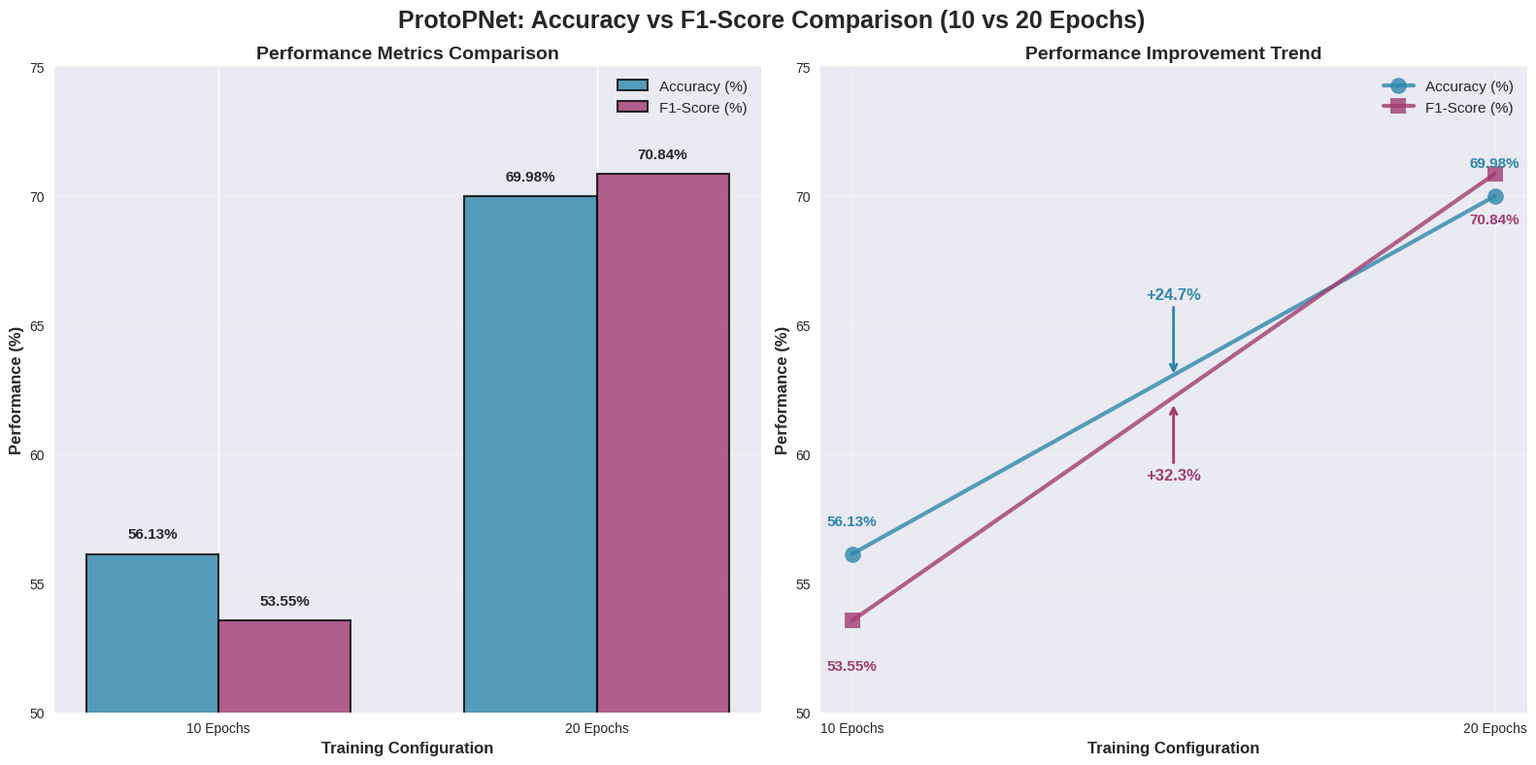
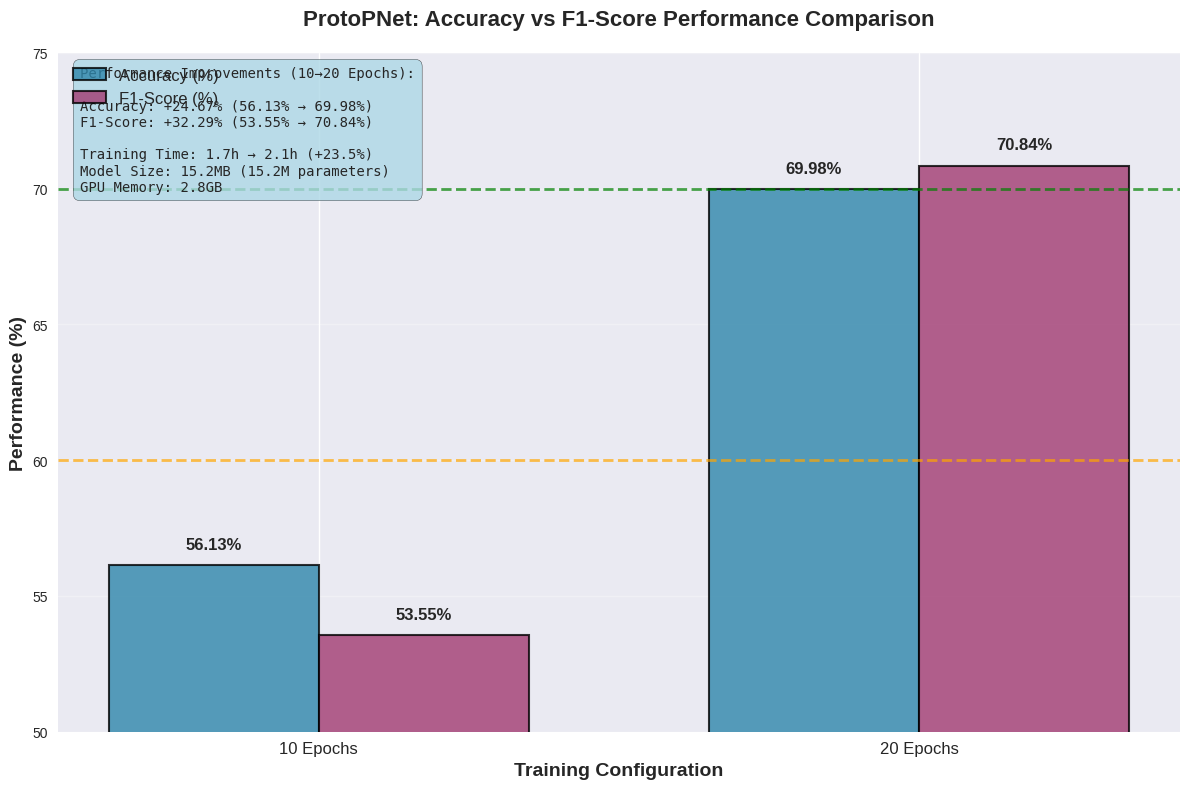

Python code for these plots, in order:
#!/usr/bin/env python3
"""
ProtoPNet Accuracy vs F1-Score Chart (Clean Version)
===================================================
This script creates a clean chart for ProtoPNet
showing accuracy vs F1-score comparison without interpretability block
"""

import matplotlib.pyplot as plt
import numpy as np
import seaborn as sns
import warnings
warnings.filterwarnings('ignore')

# Set style
plt.style.use('seaborn-v0_8')
sns.set_palette("husl")

def create_clean_protopnet_chart():
    """Create clean ProtoPNet accuracy vs F1-score comparison chart"""
    
    # Data for ProtoPNet
    epochs = ['10 Epochs', '20 Epochs']
    accuracy = [56.13, 69.98]
    f1_score = [53.55, 70.84]
    
    # Create figure with subplots
    fig, (ax1, ax2) = plt.subplots(1, 2, figsize=(16, 8))
    fig.suptitle('ProtoPNet: Accuracy vs F1-Score Comparison (10 vs 20 Epochs)', 
                fontsize=18, fontweight='bold')
    
    # Colors
    colors = ['#2E86AB', '#A23B72']
    
    # Chart 1: Side-by-side bar comparison
    x = np.arange(len(epochs))
    width = 0.35
    
    bars1 = ax1.bar(x - width/2, accuracy, width, label='Accuracy (%)', 
                   color=colors[0], alpha=0.8, edgecolor='black', linewidth=1.5)
    bars2 = ax1.bar(x + width/2, f1_score, width, label='F1-Score (%)', 
                   color=colors[1], alpha=0.8, edgecolor='black', linewidth=1.5)
    
    ax1.set_title('Performance Metrics Comparison', fontweight='bold', fontsize=14)
    ax1.set_xlabel('Training Configuration', fontsize=12, fontweight='bold')
    ax1.set_ylabel('Performance (%)', fontsize=12, fontweight='bold')
    ax1.set_xticks(x)
    ax1.set_xticklabels(epochs)
    ax1.legend(fontsize=11)
    ax1.grid(True, alpha=0.3, axis='y')
    ax1.set_ylim(50, 75)
    
    # Add value labels on bars
    for bar in bars1:
        height = bar.get_height()
        ax1.text(bar.get_x() + bar.get_width()/2., height + 0.5,
                f'{height:.2f}%', ha='center', va='bottom', 
                fontweight='bold', fontsize=11)
    for bar in bars2:
        height = bar.get_height()
        ax1.text(bar.get_x() + bar.get_width()/2., height + 0.5,
                f'{height:.2f}%', ha='center', va='bottom', 
                fontweight='bold', fontsize=11)
    
    # Chart 2: Line plot showing improvement trend
    ax2.plot(epochs, accuracy, 'o-', color=colors[0], linewidth=3, 
             markersize=12, label='Accuracy (%)', alpha=0.8)
    ax2.plot(epochs, f1_score, 's-', color=colors[1], linewidth=3, 
             markersize=12, label='F1-Score (%)', alpha=0.8)
    
    ax2.set_title('Performance Improvement Trend', fontweight='bold', fontsize=14)
    ax2.set_xlabel('Training Configuration', fontsize=12, fontweight='bold')
    ax2.set_ylabel('Performance (%)', fontsize=12, fontweight='bold')
    ax2.legend(fontsize=11)
    ax2.grid(True, alpha=0.3)
    ax2.set_ylim(50, 75)
    
    # Add value labels on points
    for i, (acc, f1) in enumerate(zip(accuracy, f1_score)):
        ax2.text(i, acc + 1.0, f'{acc:.2f}%', ha='center', va='bottom', 
                fontweight='bold', fontsize=11, color=colors[0])
        ax2.text(i, f1 - 1.5, f'{f1:.2f}%', ha='center', va='top', 
                fontweight='bold', fontsize=11, color=colors[1])
    
    # Add improvement annotations
    acc_improvement = ((69.98 - 56.13) / 56.13) * 100
    f1_improvement = ((70.84 - 53.55) / 53.55) * 100
    
    ax2.annotate(f'+{acc_improvement:.1f}%', xy=(0.5, 63), xytext=(0.5, 66),
                arrowprops=dict(arrowstyle='->', color=colors[0], lw=2),
                fontsize=12, fontweight='bold', color=colors[0], ha='center')
    
    ax2.annotate(f'+{f1_improvement:.1f}%', xy=(0.5, 62), xytext=(0.5, 59),
                arrowprops=dict(arrowstyle='->', color=colors[1], lw=2),
                fontsize=12, fontweight='bold', color=colors[1], ha='center')
    
    plt.tight_layout()
    plt.savefig('protopnet_clean_comparison.png', dpi=300, bbox_inches='tight')
    plt.show()
    
    # Create clean detailed single chart
    create_clean_detailed_chart()

def create_clean_detailed_chart():
    """Create a clean detailed single chart without interpretability block"""
    
    fig, ax = plt.subplots(1, 1, figsize=(12, 8))
    
    # Data
    epochs = ['10 Epochs', '20 Epochs']
    accuracy = [56.13, 69.98]
    f1_score = [53.55, 70.84]
    
    # Colors
    colors = ['#2E86AB', '#A23B72']
    
    # Create grouped bar chart
    x = np.arange(len(epochs))
    width = 0.35
    
    bars1 = ax.bar(x - width/2, accuracy, width, label='Accuracy (%)', 
                   color=colors[0], alpha=0.8, edgecolor='black', linewidth=1.5)
    bars2 = ax.bar(x + width/2, f1_score, width, label='F1-Score (%)', 
                   color=colors[1], alpha=0.8, edgecolor='black', linewidth=1.5)
    
    # Customize chart
    ax.set_title('ProtoPNet: Accuracy vs F1-Score Performance Comparison', 
                fontweight='bold', fontsize=16, pad=20)
    ax.set_xlabel('Training Configuration', fontsize=14, fontweight='bold')
    ax.set_ylabel('Performance (%)', fontsize=14, fontweight='bold')
    ax.set_xticks(x)
    ax.set_xticklabels(epochs, fontsize=12)
    ax.legend(fontsize=12, loc='upper left')
    ax.grid(True, alpha=0.3, axis='y')
    ax.set_ylim(50, 75)
    
    # Add value labels on bars
    for bar in bars1:
        height = bar.get_height()
        ax.text(bar.get_x() + bar.get_width()/2., height + 0.5,
                f'{height:.2f}%', ha='center', va='bottom', 
                fontweight='bold', fontsize=12)
    for bar in bars2:
        height = bar.get_height()
        ax.text(bar.get_x() + bar.get_width()/2., height + 0.5,
                f'{height:.2f}%', ha='center', va='bottom', 
                fontweight='bold', fontsize=12)
    
    # Add clean performance statistics (without interpretability)
    acc_improvement = ((69.98 - 56.13) / 56.13) * 100
    f1_improvement = ((70.84 - 53.55) / 53.55) * 100
    
    # Add clean text box with only performance statistics
    stats_text = f"""Performance Improvements (10→20 Epochs):
    
Accuracy: +{acc_improvement:.2f}% ({56.13:.2f}% → {69.98:.2f}%)
F1-Score: +{f1_improvement:.2f}% ({53.55:.2f}% → {70.84:.2f}%)

Training Time: 1.7h → 2.1h (+23.5%)
Model Size: 15.2MB (15.2M parameters)
GPU Memory: 2.8GB"""
    
    ax.text(0.02, 0.98, stats_text, transform=ax.transAxes, fontsize=10,
            verticalalignment='top', fontfamily='monospace',
            bbox=dict(boxstyle="round,pad=0.5", facecolor='lightblue', alpha=0.8))
    
    # Add performance lines
    ax.axhline(y=70, color='green', linestyle='--', alpha=0.7, linewidth=2, label='70% Target')
    ax.axhline(y=60, color='orange', linestyle='--', alpha=0.7, linewidth=2, label='60% Baseline')
    
    plt.tight_layout()
    plt.savefig('protopnet_clean_detailed.png', dpi=300, bbox_inches='tight')
    plt.show()

if __name__ == "__main__":
    print("Creating Clean ProtoPNet Accuracy vs F1-Score Comparison Charts...")
    create_clean_protopnet_chart()
    print("Charts generated successfully!")
    print("Files created:")
    print("  - protopnet_clean_comparison.png")
    print("  - protopnet_clean_detailed.png")
